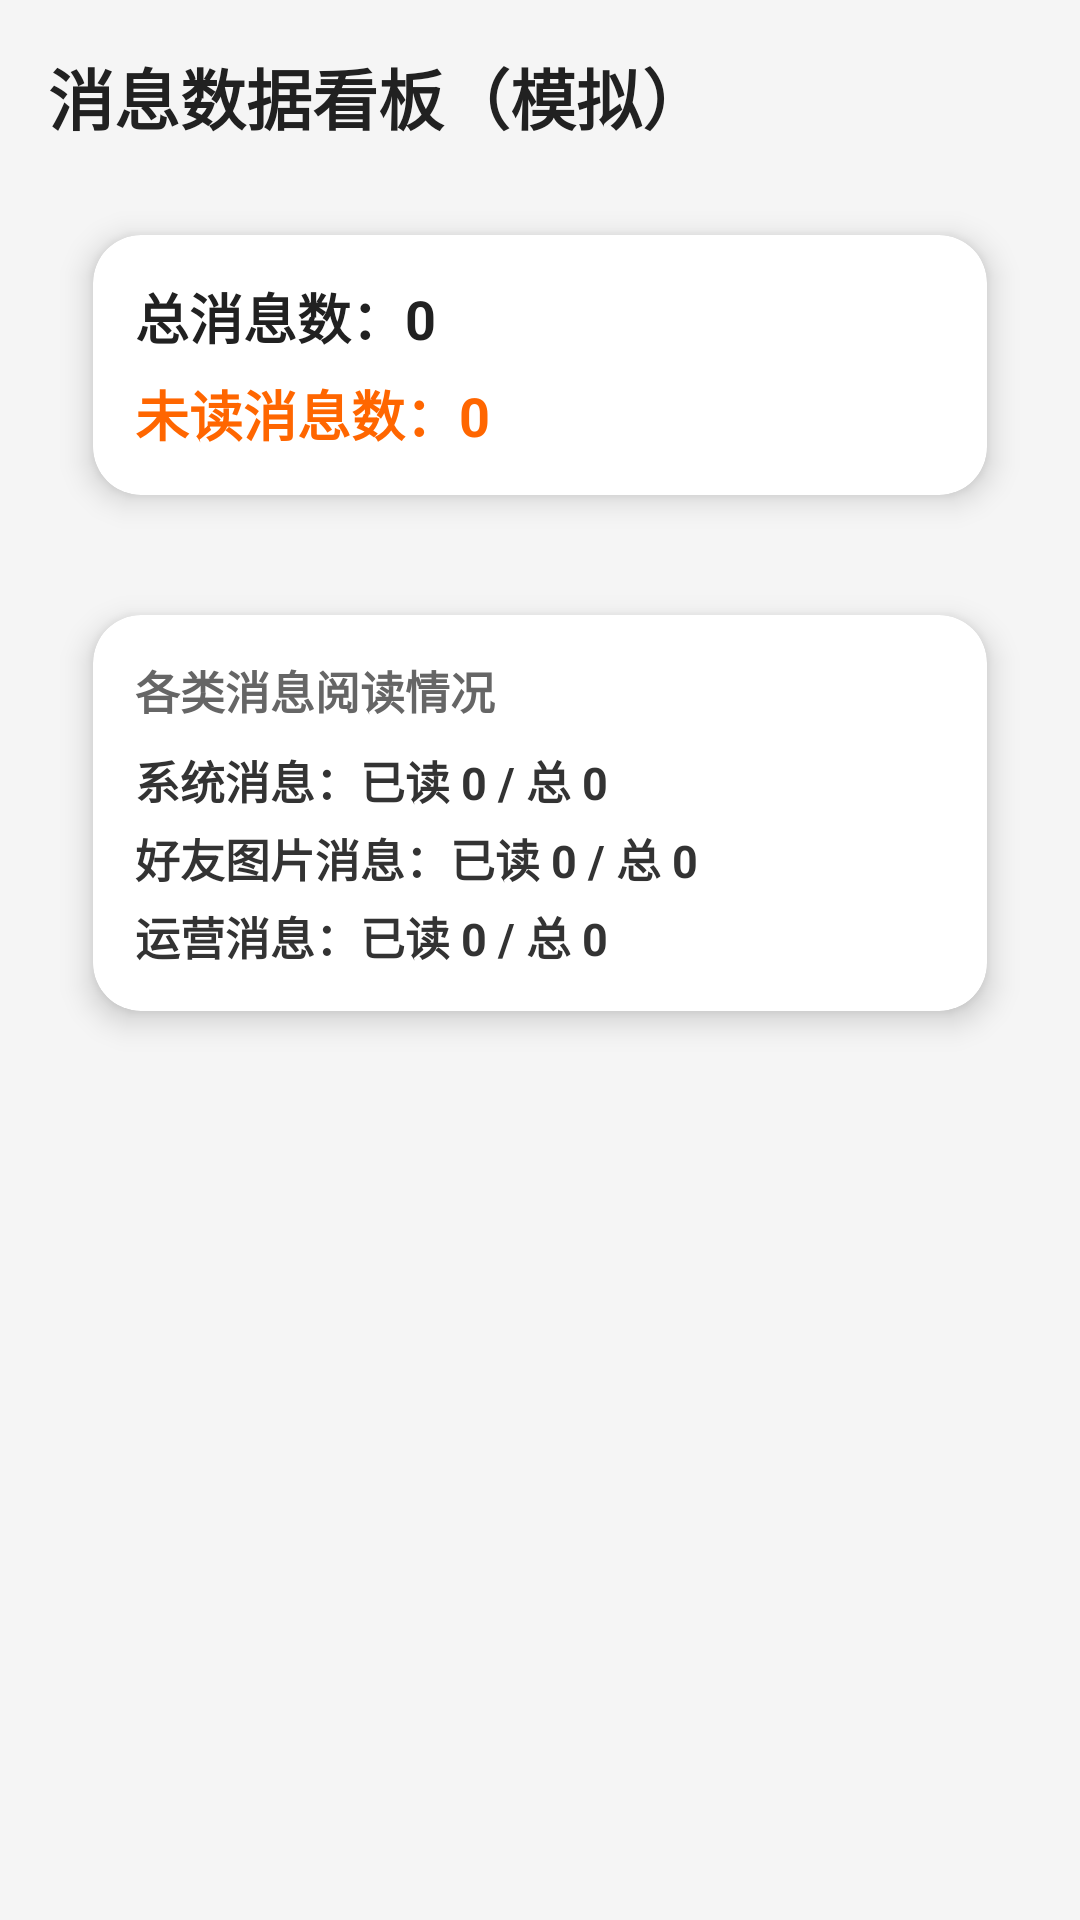

Write the Android layout XML for this screen, with the resource values it uses.
<!-- AndroidManifest.xml: application theme Theme.DouyinMessageLite -->
<!-- res/layout/activity_stats.xml -->
<?xml version="1.0" encoding="utf-8"?>
<ScrollView xmlns:android="http://schemas.android.com/apk/res/android"
    xmlns:app="http://schemas.android.com/apk/res-auto"
    android:layout_width="match_parent"
    android:layout_height="match_parent"
    android:background="#F5F5F5"
    android:padding="16dp">

    <LinearLayout
        android:layout_width="match_parent"
        android:layout_height="wrap_content"
        android:orientation="vertical">

        
        <TextView
            android:id="@+id/tvTitle"
            android:layout_width="wrap_content"
            android:layout_height="wrap_content"
            android:text="消息数据看板（模拟）"
            android:textSize="22sp"
            android:textStyle="bold"
            android:textColor="#212121"
            android:layout_marginBottom="16dp" />

        
        <androidx.cardview.widget.CardView
            android:layout_width="match_parent"
            android:layout_height="wrap_content"
            android:layout_marginHorizontal="4dp"
            android:layout_marginBottom="12dp"
            app:cardCornerRadius="16dp"
            app:cardElevation="6dp"
            app:cardUseCompatPadding="true">

            <LinearLayout
                android:layout_width="match_parent"
                android:layout_height="wrap_content"
                android:orientation="vertical"
                android:padding="14dp">

                <TextView
                    android:id="@+id/tvTotal"
                    android:layout_width="wrap_content"
                    android:layout_height="wrap_content"
                    android:text="总消息数：0"
                    android:textSize="18sp"
                    android:textStyle="bold"
                    android:textColor="#212121" />

                <TextView
                    android:id="@+id/tvUnread"
                    android:layout_width="wrap_content"
                    android:layout_height="wrap_content"
                    android:text="未读消息数：0"
                    android:textSize="18sp"
                    android:textStyle="bold"
                    android:textColor="#FF6600"
                    android:layout_marginTop="6dp" />
            </LinearLayout>
        </androidx.cardview.widget.CardView>

        
        <androidx.cardview.widget.CardView
            android:layout_width="match_parent"
            android:layout_height="wrap_content"
            android:layout_marginHorizontal="4dp"
            android:layout_marginBottom="12dp"
            app:cardCornerRadius="16dp"
            app:cardElevation="6dp"
            app:cardUseCompatPadding="true">

            <LinearLayout
                android:layout_width="match_parent"
                android:layout_height="wrap_content"
                android:orientation="vertical"
                android:padding="14dp">

                <TextView
                    android:layout_width="wrap_content"
                    android:layout_height="wrap_content"
                    android:text="各类消息阅读情况"
                    android:textSize="15sp"
                    android:textStyle="bold"
                    android:textColor="#666666"
                    android:layout_marginBottom="8dp" />

                <TextView
                    android:id="@+id/tvSystem"
                    android:layout_width="wrap_content"
                    android:layout_height="wrap_content"
                    android:text="系统消息：已读 0 / 总 0"
                    android:textSize="15sp"
                    android:textStyle="bold"
                    android:textColor="#333333" />

                <TextView
                    android:id="@+id/tvFriend"
                    android:layout_width="wrap_content"
                    android:layout_height="wrap_content"
                    android:text="好友图片消息：已读 0 / 总 0"
                    android:textSize="15sp"
                    android:textStyle="bold"
                    android:textColor="#333333"
                    android:layout_marginTop="4dp" />

                <TextView
                    android:id="@+id/tvOp"
                    android:layout_width="wrap_content"
                    android:layout_height="wrap_content"
                    android:text="运营消息：已读 0 / 总 0"
                    android:textSize="15sp"
                    android:textStyle="bold"
                    android:textColor="#333333"
                    android:layout_marginTop="4dp" />
            </LinearLayout>
        </androidx.cardview.widget.CardView>


    </LinearLayout>
</ScrollView>
<!-- resources referenced by this layout -->
<resources>
  <style name="Theme.DouyinMessageLite" parent="Theme.MaterialComponents.DayNight.NoActionBar">
          
          <item name="colorPrimary">@color/purple_500</item>
          <item name="colorPrimaryVariant">@color/purple_700</item>
          <item name="colorOnPrimary">@color/white</item>
          
          <item name="colorSecondary">@color/teal_200</item>
          <item name="colorSecondaryVariant">@color/teal_700</item>
          <item name="colorOnSecondary">@color/black</item>
          
          <item name="android:statusBarColor">?attr/colorPrimaryVariant</item>
          
      </style>
  <color name="purple_500">#FF6200EE</color>
  <color name="purple_700">#FF3700B3</color>
  <color name="white">#FFFFFFFF</color>
  <color name="teal_200">#FF03DAC5</color>
  <color name="teal_700">#FF018786</color>
  <color name="black">#FF000000</color>
</resources>
